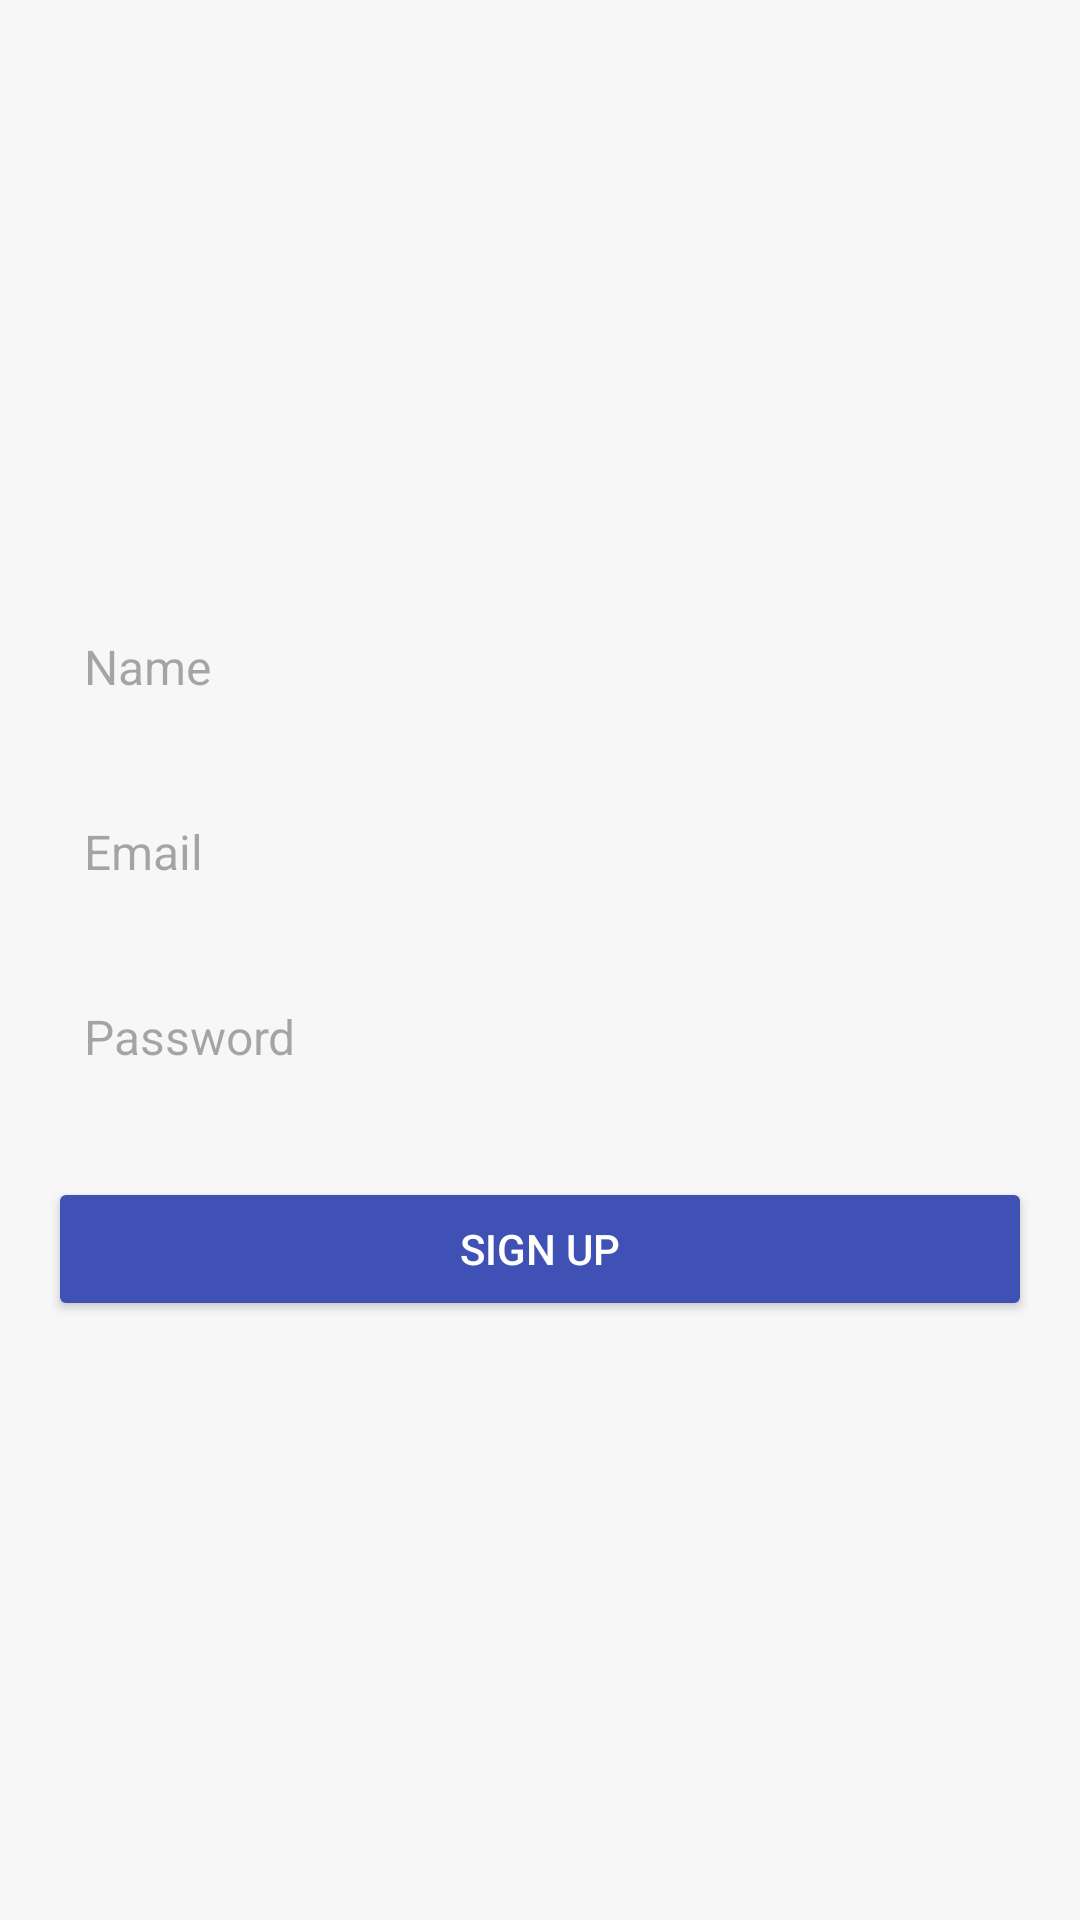

The Android layout XML behind this screen, and the referenced resources:
<!-- AndroidManifest.xml: application theme Theme.Carebedsapp -->
<!-- res/layout/activity_signup.xml -->
<?xml version="1.0" encoding="utf-8"?>
<LinearLayout xmlns:android="http://schemas.android.com/apk/res/android"
    android:orientation="vertical"
    android:padding="16dp"
    android:layout_width="match_parent"
    android:layout_height="match_parent"
    android:background="#F7F7F7"
    android:gravity="center">

    <EditText
        android:id="@+id/nameEditText"
        android:layout_width="match_parent"
        android:layout_height="wrap_content"
        android:hint="Name"
        android:inputType="text"
        android:background="@drawable/input_field_background"
        android:padding="12dp"
        android:textSize="16sp"
        android:layout_marginBottom="16dp"/>

    <EditText
        android:id="@+id/emailEditText"
        android:layout_width="match_parent"
        android:layout_height="wrap_content"
        android:hint="Email"
        android:inputType="textEmailAddress"
        android:background="@drawable/input_field_background"
        android:padding="12dp"
        android:textSize="16sp"
        android:layout_marginBottom="16dp"/>

    <EditText
        android:id="@+id/passwordEditText"
        android:layout_width="match_parent"
        android:layout_height="wrap_content"
        android:hint="Password"
        android:inputType="textPassword"
        android:background="@drawable/input_field_background"
        android:padding="12dp"
        android:textSize="16sp"
        android:layout_marginBottom="24dp"/>

    <Button
        android:id="@+id/signupButton"
        android:layout_width="match_parent"
        android:layout_height="wrap_content"
        android:text="Sign Up"
        android:backgroundTint="#3F51B5"
        android:textColor="#FFFFFF"
        android:padding="12dp"/>
</LinearLayout>
<!-- resources referenced by this layout -->
<resources>
  <style name="Theme.Carebedsapp" parent="Base.Theme.Carebedsapp" />
  <style name="Base.Theme.Carebedsapp" parent="Theme.Material3.DayNight.NoActionBar">
          
          
      </style>
</resources>
